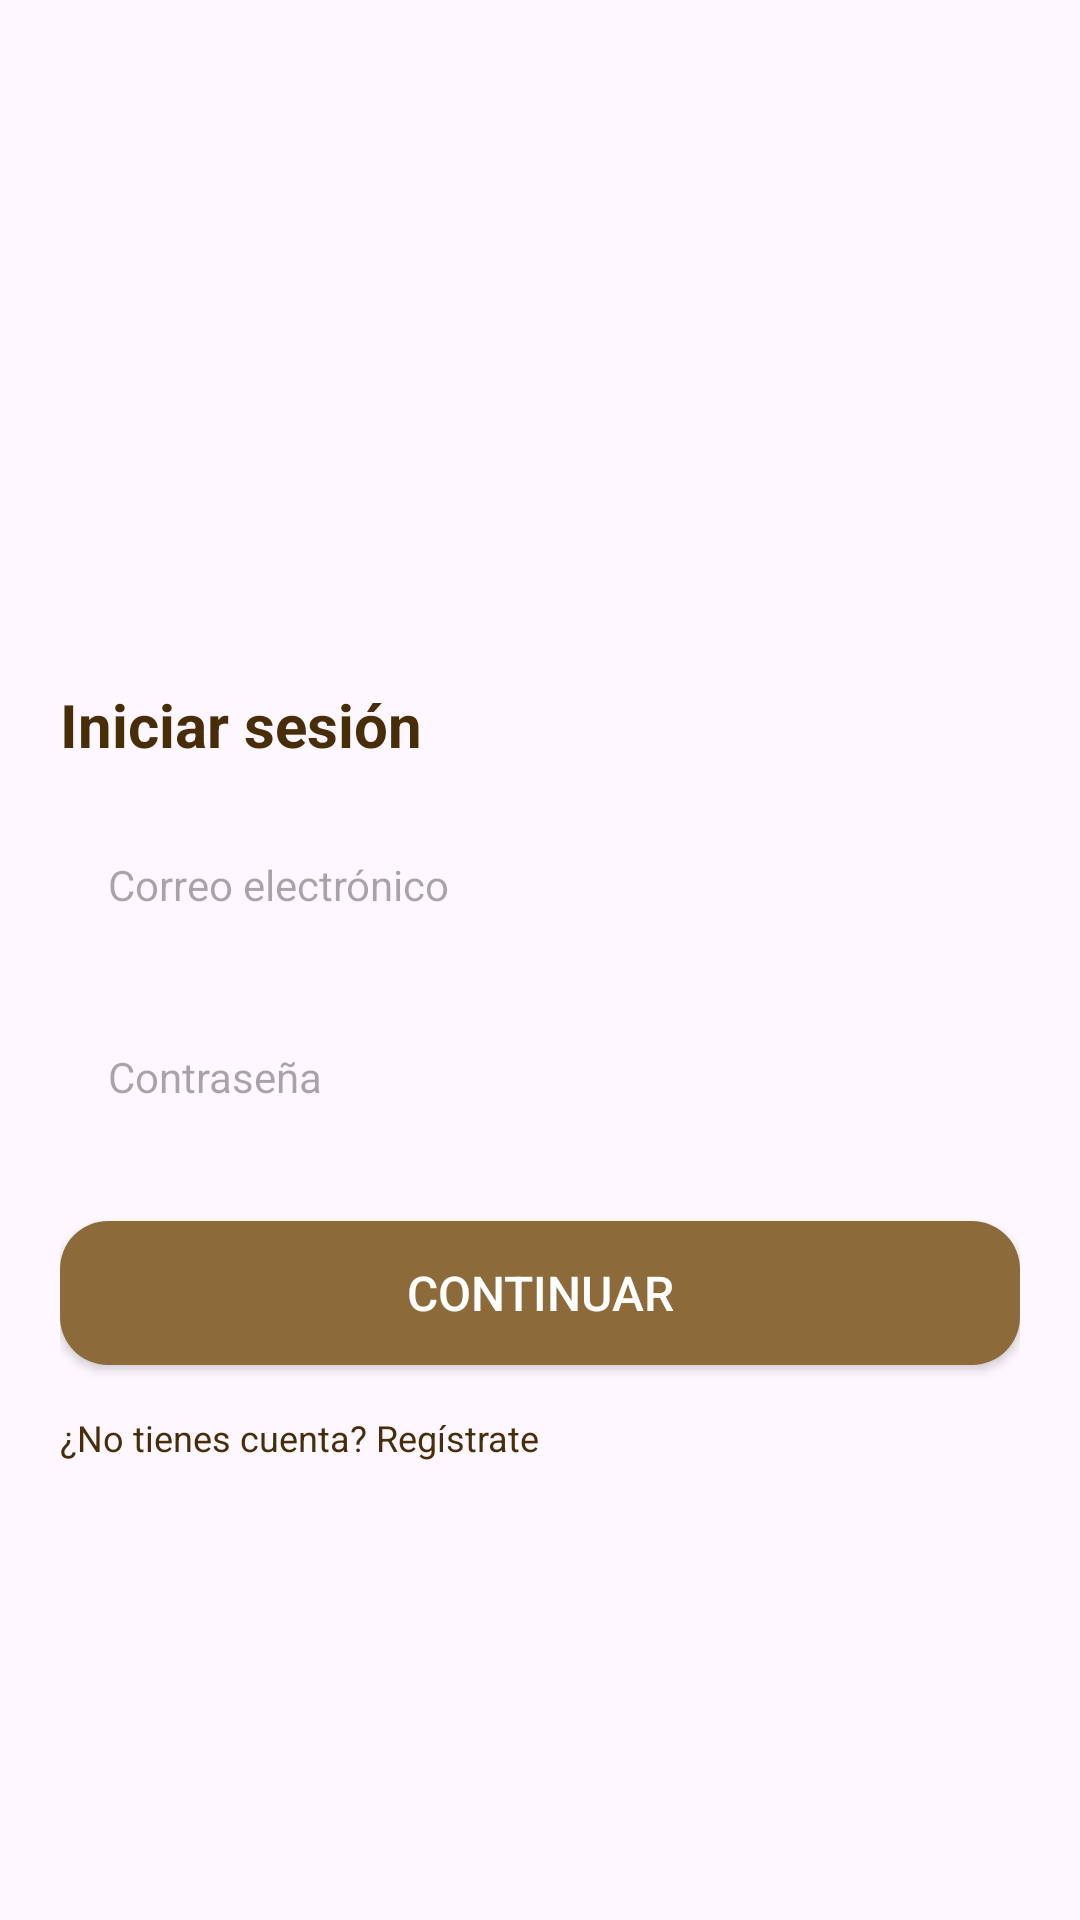

This screen was rendered from an Android layout file. Write that file and the resources it references.
<!-- AndroidManifest.xml: application theme Theme.QrioMobile -->
<!-- res/layout/fragment_login.xml -->
<?xml version="1.0" encoding="utf-8"?>
<LinearLayout xmlns:android="http://schemas.android.com/apk/res/android"
    android:orientation="vertical"
    android:layout_width="match_parent"
    android:layout_height="match_parent"
    android:background="@drawable/background_gradient_login">
    
    <RelativeLayout
        android:layout_width="match_parent"
        android:layout_height="208dp">

        <ImageView
            android:id="@+id/imgLogo"
            android:layout_width="120dp"
            android:layout_height="120dp"
            android:layout_centerInParent="true"
            android:contentDescription="@string/app_name"
            android:src="@drawable/ic_launcher_foreground" />
    </RelativeLayout>

    
    <LinearLayout
        android:layout_width="match_parent"
        android:layout_height="match_parent"
        android:background="@drawable/bg_login_bottom"
        android:orientation="vertical"
        android:padding="@dimen/padding_lg">

        
        <TextView
            android:layout_width="wrap_content"
            android:layout_height="wrap_content"
            android:layout_marginBottom="@dimen/margin_md"
            android:text="@string/login_title"
            android:textColor="@color/gold_title"
            android:textSize="@dimen/text_xl"
            android:textStyle="bold" />

        <EditText
            android:id="@+id/etEmail"
            android:layout_width="match_parent"
            android:layout_height="48dp"
            android:background="@drawable/input_field"
            android:hint="Correo electrónico"
            android:inputType="textEmailAddress"
            android:paddingHorizontal="@dimen/padding_md"
            android:textColor="@color/carbon_black"
            android:textSize="@dimen/text_md" />

        
        <EditText
            android:id="@+id/etPassword"
            android:layout_width="match_parent"
            android:layout_height="48dp"
            android:layout_marginTop="@dimen/margin_md"
            android:background="@drawable/input_field"
            android:hint="Contraseña"
            android:inputType="textPassword"
            android:paddingHorizontal="@dimen/padding_md"
            android:textColor="@color/carbon_black"
            android:textSize="@dimen/text_md" />

        
        <Button
            android:id="@+id/btnLogin"
            android:layout_width="match_parent"
            android:layout_height="@dimen/button_height"
            android:layout_marginTop="@dimen/margin_lg"
            android:background="@drawable/btn_login_background"
            android:gravity="center"

            android:text="@string/login_button"
            android:textColor="@color/white_pure"
            android:textSize="@dimen/button_text_size" />

        
        <TextView
            android:id="@+id/tvRegister"
            android:layout_width="wrap_content"
            android:layout_height="wrap_content"
            android:layout_marginTop="@dimen/margin_md"
            android:text="¿No tienes cuenta? Regístrate"
            android:textColor="@color/gold_title"
            android:textSize="@dimen/text_sm" />

    </LinearLayout>

</LinearLayout>
<!-- resources referenced by this layout -->
<resources>
  <color name="carbon_black">#1F1F1F</color>
  <color name="gold_title">#472D08</color>
  <color name="white_pure">#FFFFFF</color>
  <dimen name="button_height">48dp</dimen>
  <dimen name="button_text_size">16sp</dimen>
  <dimen name="margin_lg">24dp</dimen>
  <dimen name="margin_md">16dp</dimen>
  <dimen name="padding_lg">20dp</dimen>
  <dimen name="padding_md">16dp</dimen>
  <dimen name="text_md">14sp</dimen>
  <dimen name="text_sm">12sp</dimen>
  <dimen name="text_xl">20sp</dimen>
  <!-- drawable btn_login_background (drawable) -->
  <shape xmlns:android="http://schemas.android.com/apk/res/android"
      android:shape="rectangle">
  
      <solid android:color="@color/gold_dark" />
  
      <corners android:radius="16dp" />
  
  </shape>
  <string name="app_name">MiServicioRestaurante</string>
  <string name="login_button">Continuar</string>
  <string name="login_title">Iniciar sesión</string>
  <style name="Theme.QrioMobile" parent="Theme.Material3.DayNight.NoActionBar">
          
          
          <item name="colorPrimary">@color/gold_soft</item>
          <item name="colorPrimaryVariant">@color/gold_dark</item>
          <item name="colorOnPrimary">@color/white_pure</item>
          <item name="materialButtonStyle">@style/Widget.MaterialComponents.Button</item>
  
      </style>
  <color name="gold_dark">#8C6A3A</color>
  <color name="gold_soft">#C59D5F</color>
</resources>
